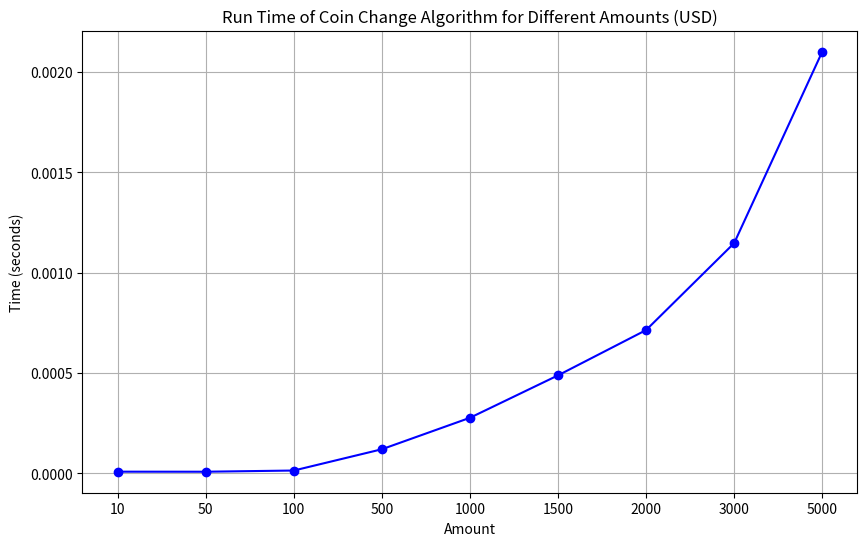

This chart was generated by the following Python code:
import time
import matplotlib.pyplot as plt
import numpy as np

def coin_change(coins, amount):
    ways = [0] * (amount + 1)
    ways[0] = 1

    for coin in coins:
        for i in range(coin, amount + 1):
            ways[i] += ways[i - coin]
    
    return ways[amount]

coins_usd = [1, 5, 10, 25, 50, 100, 200, 500, 1000, 2000]
amounts = [10, 50, 100, 500, 1000, 1500, 2000, 3000, 5000]

run_times = []

for amount in amounts:
    start_time = time.time() 

    coin_change(coins_usd, amount)
    
    end_time = time.time()
    run_times.append(end_time - start_time)

amounts_str = [str(amount) for amount in amounts]
run_times_np = np.array(run_times)

plt.figure(figsize=(10, 6))
plt.plot(amounts_str, run_times_np, marker='o', linestyle='-', color='b')
plt.title('Run Time of Coin Change Algorithm for Different Amounts (USD)')
plt.xlabel('Amount')
plt.ylabel('Time (seconds)')
plt.grid(True)
plt.show()